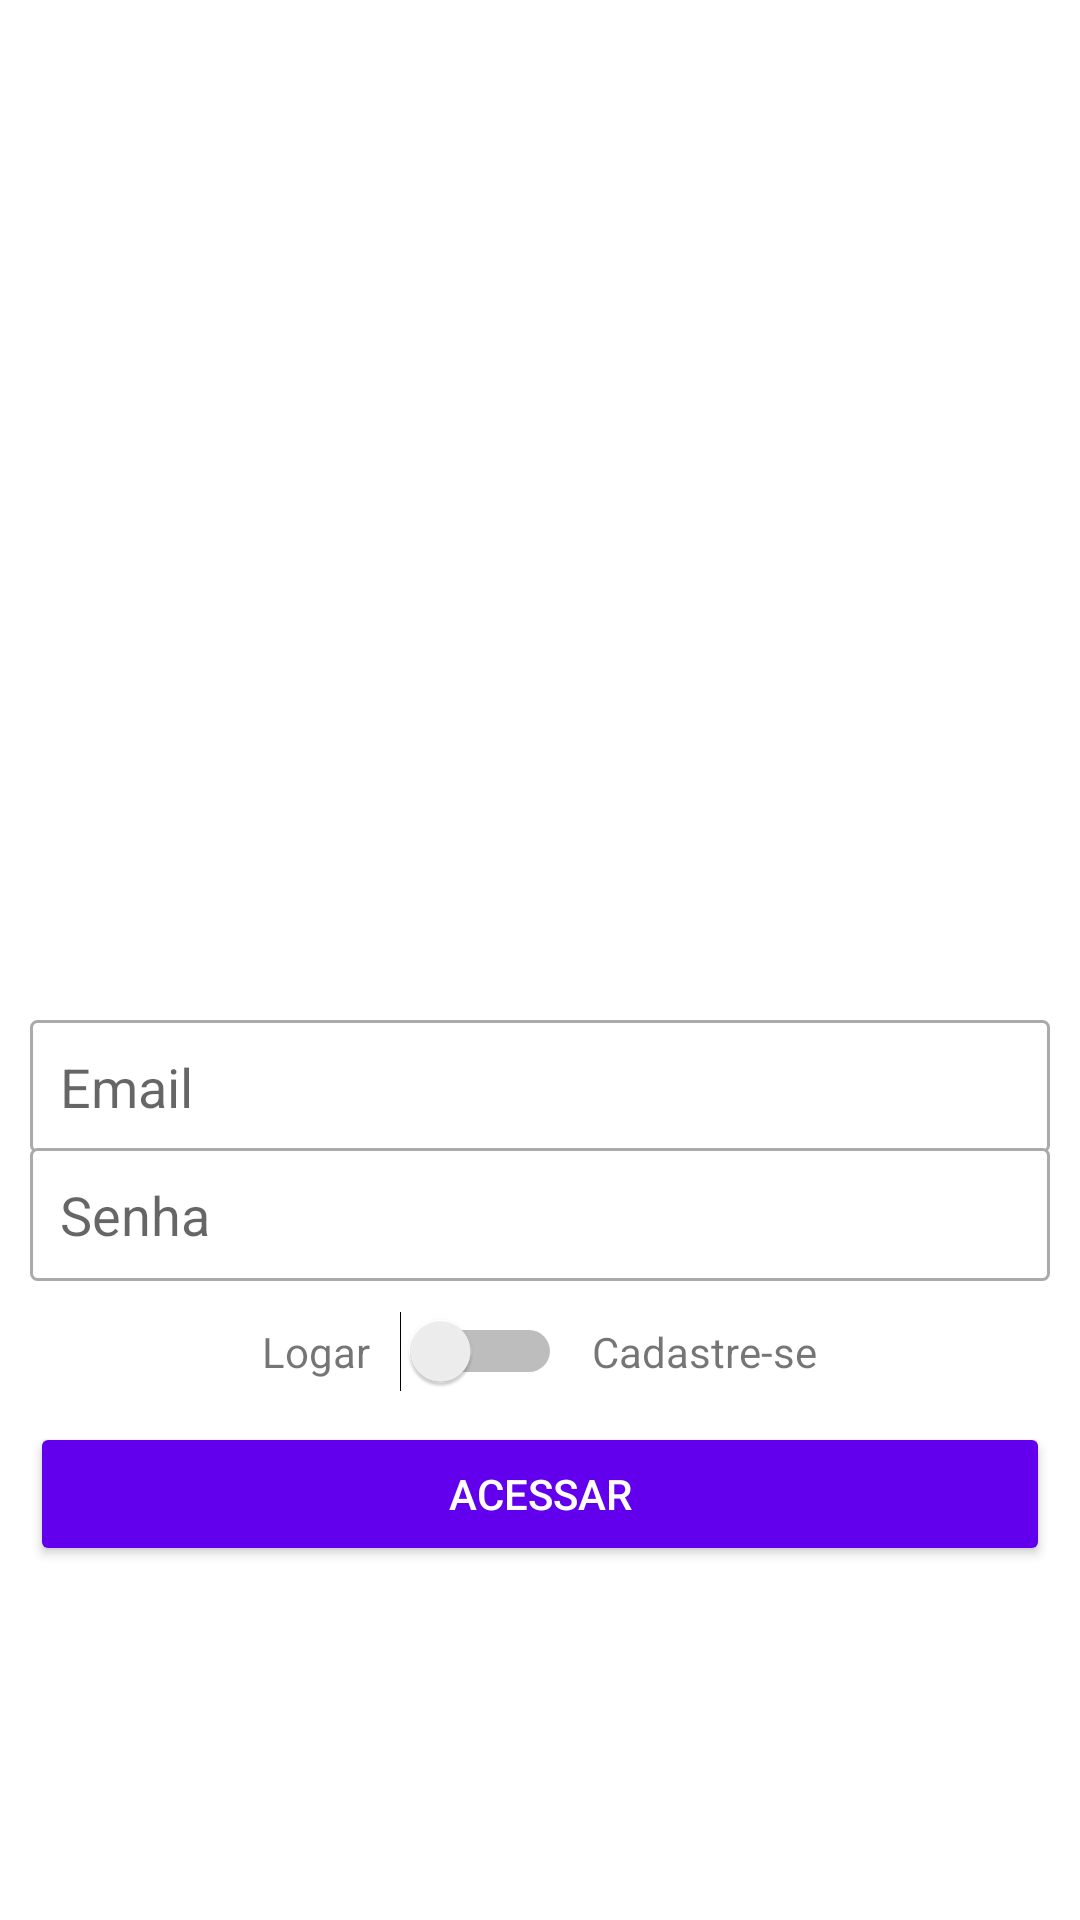

Reconstruct the res/layout file that produces this screen, plus the resources it refers to.
<!-- AndroidManifest.xml: application theme Theme.OLXApp -->
<!-- res/layout/activity_cadastro.xml -->
<?xml version="1.0" encoding="utf-8"?>
<LinearLayout xmlns:android="http://schemas.android.com/apk/res/android"
    xmlns:app="http://schemas.android.com/apk/res-auto"
    xmlns:tools="http://schemas.android.com/tools"
    android:layout_width="match_parent"
    android:layout_height="match_parent"
    android:layout_margin="15dp"
    android:orientation="vertical"
    android:padding="10dp"
    tools:context=".activity.CadastroActivity">

    <ImageView
        android:id="@+id/imageView"
        android:layout_width="200dp"
        android:layout_height="150dp"
        android:layout_gravity="center"
        android:layout_marginTop="160dp"
        android:layout_marginBottom="20dp"
        app:srcCompat="@drawable/logo" />

    <EditText
        android:id="@+id/editCadastroEmail"
        android:layout_width="match_parent"
        android:layout_height="wrap_content"
        android:background="@drawable/bg_edit_text"
        android:ems="10"
        android:hint="Email"
        android:inputType="textEmailAddress"
        android:padding="10dp" />

    <EditText
        android:id="@+id/editCadastroSenha"
        android:layout_width="match_parent"
        android:layout_height="wrap_content"
        android:layout_marginTop="-2dp"
        android:background="@drawable/bg_edit_text"
        android:ems="10"
        android:hint="Senha"
        android:inputType="textPassword"
        android:padding="10dp" />

    <LinearLayout
        android:layout_width="match_parent"
        android:layout_height="wrap_content"
        android:layout_marginTop="10dp"
        android:layout_marginBottom="10dp"
        android:gravity="center"
        android:orientation="horizontal">

        <TextView
            android:id="@+id/textView"
            android:layout_width="wrap_content"
            android:layout_height="wrap_content"
            android:text="Logar" />

        <Switch
            android:id="@+id/switchAcessp"
            android:layout_width="wrap_content"
            android:layout_height="wrap_content"
            android:layout_marginLeft="10dp"
            android:layout_marginRight="10dp" />

        <TextView
            android:id="@+id/textView2"
            android:layout_width="wrap_content"
            android:layout_height="wrap_content"
            android:text="Cadastre-se" />
    </LinearLayout>

    <Button
        android:id="@+id/buttonAcesso"
        android:layout_width="match_parent"
        android:layout_height="wrap_content"
        android:text="Acessar"
        android:theme="@style/botaoPadrao" />
</LinearLayout>
<!-- resources referenced by this layout -->
<resources>
  <!-- drawable bg_edit_text (drawable) -->
  <?xml version="1.0" encoding="utf-8"?>
  <shape xmlns:android="http://schemas.android.com/apk/res/android"
  
      android:shape="rectangle">
  
      <solid android:color="#ffffff" />
      <stroke android:width="1dp"
          android:color="@android:color/darker_gray" />
      <corners android:radius="2dp" />
  
  
  </shape>
  <style name="botaoPadrao" parent="ThemeOverlay.AppCompat.Dark">
  
          <item name="colorControlHighlight">#d500f9</item>
  
          <item name="colorButtonNormal">@color/colorPrimary</item>
  
          <item name="android:textColor">@android:color/white</item>
  
      </style>
  <style name="Theme.OLXApp" parent="Theme.MaterialComponents.Light.DarkActionBar">
          
          <item name="colorPrimary">@color/colorPrimary</item>
          <item name="colorPrimaryVariant">@color/colorPrimaryDark</item>
          <item name="colorOnPrimary">@color/white</item>
          
          <item name="colorSecondary">@color/teal_200</item>
          <item name="colorSecondaryVariant">@color/teal_700</item>
          <item name="colorOnSecondary">@color/black</item>
          
          <item name="android:statusBarColor" tools:targetApi="l">?attr/colorPrimaryVariant</item>
          
      </style>
  <!-- not gathered from this repository: default colours our renderer supplied (Android Studio template values) -->
  <color name="teal_200">#FF03DAC5</color>
  <color name="teal_700">#FF018786</color>
  <color name="black">#FF000000</color>
  <color name="white">#FFFFFFFF</color>
  <color name="colorPrimary">#FF6200EE</color>
  <color name="colorPrimaryDark">#FF3700B3</color>
</resources>
